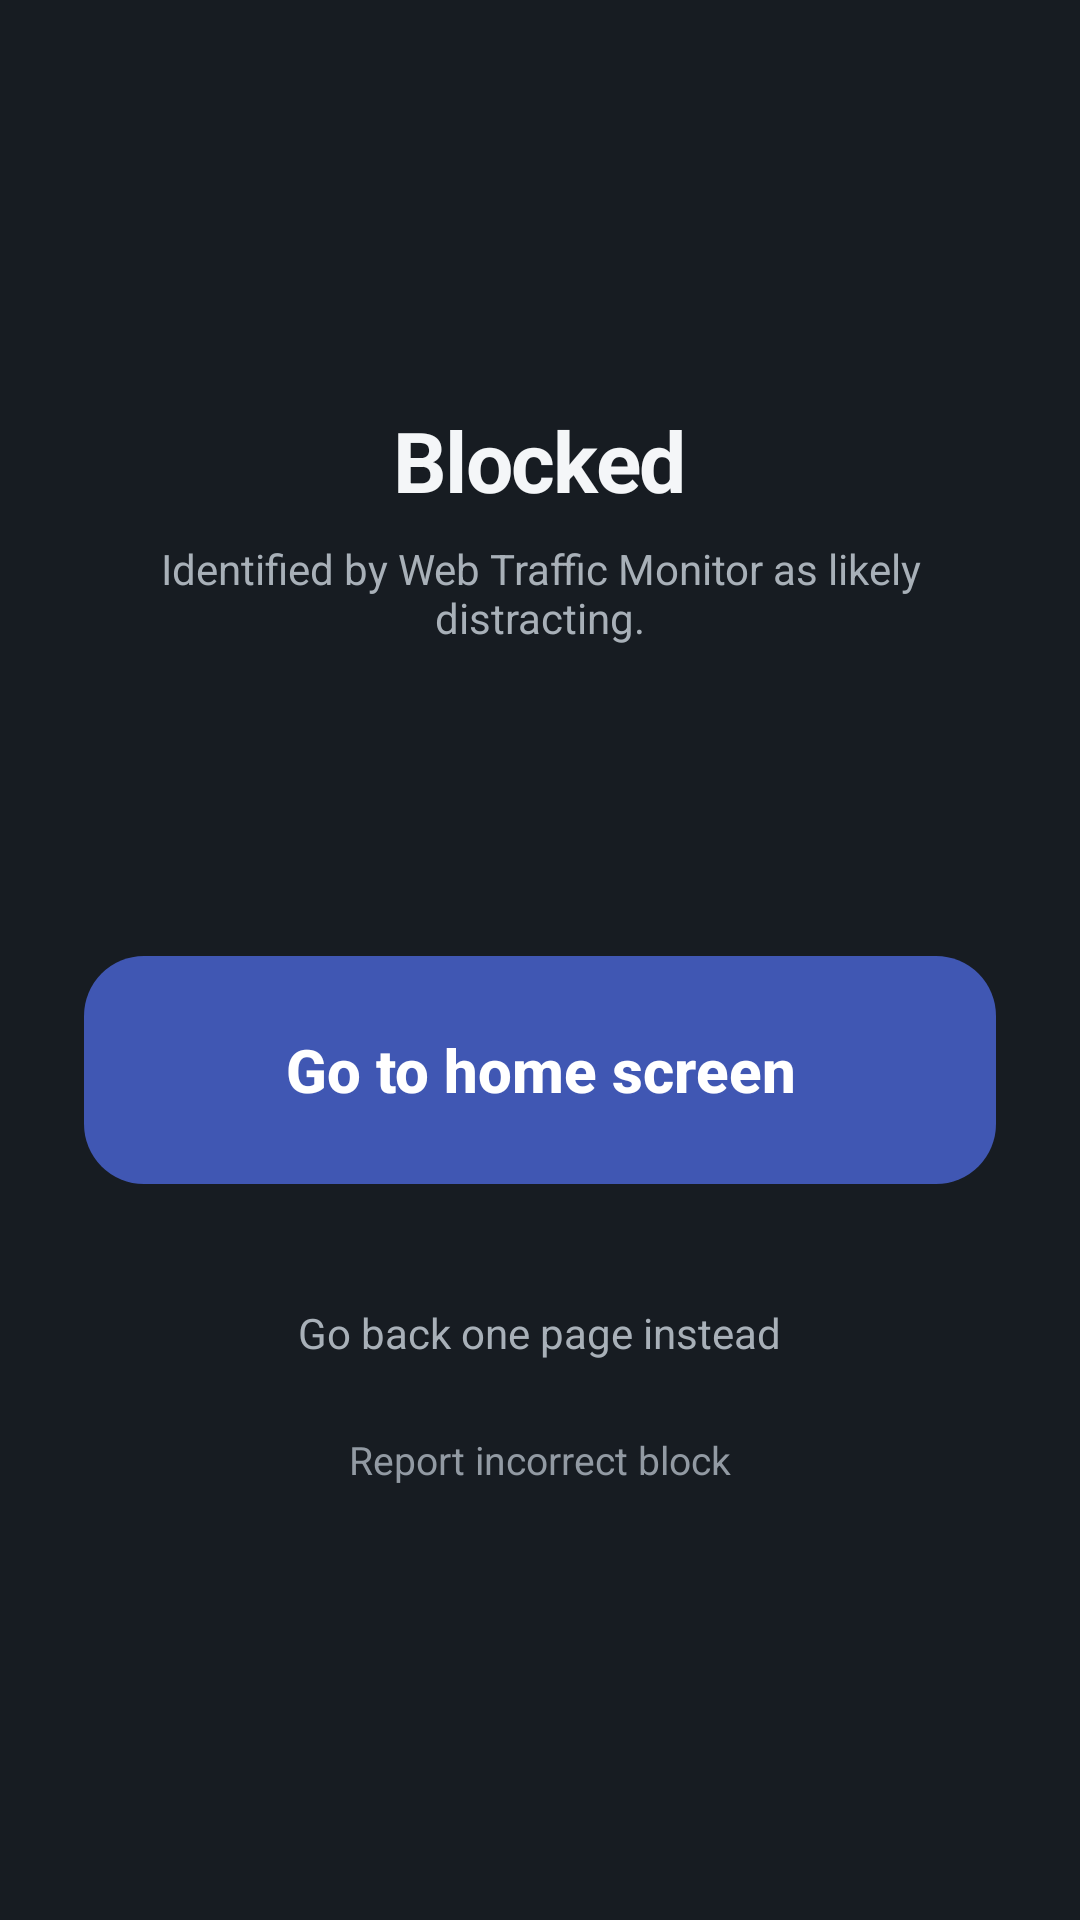

Here is an Android app screen rendered from its layout file. Give the layout XML and the strings, colors and styles it references.
<!-- AndroidManifest.xml: application theme Theme.WebTrafficMonitor -->
<!-- res/layout/overlay_block.xml -->
<?xml version="1.0" encoding="utf-8"?>
<LinearLayout xmlns:android="http://schemas.android.com/apk/res/android"
    android:layout_width="match_parent"
    android:layout_height="match_parent"
    android:background="@color/ds_cover"
    android:gravity="center"
    android:orientation="vertical"
    android:padding="28dp">

    <TextView
        android:layout_width="wrap_content"
        android:layout_height="wrap_content"
        android:text="@string/block_title"
        android:textColor="@color/ds_cover_text"
        android:letterSpacing="-0.02"
        android:textSize="28sp"
        android:textStyle="bold" />

    <TextView
        android:layout_width="match_parent"
        android:layout_height="wrap_content"
        android:layout_marginTop="8dp"
        android:gravity="center"
        android:text="@string/block_explanation"
        android:textColor="@color/ds_cover_text_dim"
        android:textSize="14sp" />

    <TextView
        android:id="@+id/block_reason"
        android:layout_width="match_parent"
        android:layout_height="wrap_content"
        android:layout_marginTop="16dp"
        android:gravity="center"
        android:textColor="@color/ds_cover_reason"
        android:textSize="18sp" />

    
    <TextView
        android:id="@+id/block_details"
        android:layout_width="match_parent"
        android:layout_height="wrap_content"
        android:layout_marginTop="14dp"
        android:gravity="center"
        android:lineSpacingExtra="3dp"
        android:textColor="@color/ds_cover_text_dim"
        android:textSize="13sp"
        android:visibility="gone" />

    
    <TextView
        android:id="@+id/block_status"
        android:layout_width="match_parent"
        android:layout_height="wrap_content"
        android:layout_marginTop="12dp"
        android:alpha="0"
        android:gravity="center"
        android:textColor="@color/ds_tint"
        android:textSize="14sp" />

    
    <Button
        android:id="@+id/btn_leave"
        android:layout_width="match_parent"
        android:layout_height="wrap_content"
        android:layout_marginTop="32dp"
        android:background="@drawable/block_primary_button"
        android:minHeight="76dp"
        android:paddingLeft="20dp"
        android:paddingRight="20dp"
        android:text="@string/leave"
        android:textAllCaps="false"
        android:textColor="@color/ds_on_fill"
        android:textSize="20sp"
        android:textStyle="bold" />

    
    <TextView
        android:id="@+id/btn_go_back"
        android:layout_width="wrap_content"
        android:layout_height="wrap_content"
        android:layout_marginTop="28dp"
        android:clickable="true"
        android:focusable="true"
        android:padding="12dp"
        android:text="@string/go_back"
        android:textColor="@color/ds_cover_text_dim"
        android:textSize="14sp" />

    <TextView
        android:id="@+id/btn_report"
        android:layout_width="wrap_content"
        android:layout_height="wrap_content"
        android:layout_marginTop="2dp"
        android:clickable="true"
        android:focusable="true"
        android:padding="10dp"
        android:text="@string/report_block"
        android:textColor="@color/ds_label_tertiary"
        android:textSize="13sp" />

</LinearLayout>
<!-- resources referenced by this layout -->
<resources>
  <color name="ds_cover">#FF171C22</color>
  <color name="ds_cover_reason">#FFFFC857</color>
  <color name="ds_cover_text">#FFF4F6F8</color>
  <color name="ds_cover_text_dim">#FFA8B0B8</color>
  <color name="ds_label_tertiary">#FF929AA3</color>
  <color name="ds_on_fill">#FFFFFFFF</color>
  <color name="ds_tint">#FF4057B3</color>
  <!-- drawable block_primary_button (drawable) -->
  <?xml version="1.0" encoding="utf-8"?>
  <shape xmlns:android="http://schemas.android.com/apk/res/android"
      android:shape="rectangle">
      <solid android:color="@color/ds_tint" />
      <corners android:radius="20dp" />
  </shape>
  <string name="block_explanation">Identified by Web Traffic Monitor as likely distracting.</string>
  <string name="block_title">Blocked</string>
  <string name="go_back">Go back one page instead</string>
  <string name="leave">Go to home screen</string>
  <string name="report_block">Report incorrect block</string>
  <style name="Theme.WebTrafficMonitor" parent="Theme.AppCompat.Light.NoActionBar">
          <item name="android:windowBackground">@color/ds_bg</item>
          <item name="android:colorBackground">@color/ds_bg</item>
          <item name="colorPrimary">@color/ds_tint</item>
          <item name="colorPrimaryDark">@color/ds_tint_deep</item>
          <item name="colorAccent">@color/ds_tint</item>
          <item name="android:textColorPrimary">@color/ds_label</item>
          <item name="android:textColorSecondary">@color/ds_label_secondary</item>
          <item name="android:textColorHint">@color/ds_label_tertiary</item>
          <item name="android:statusBarColor">@color/ds_bg</item>
          <item name="android:navigationBarColor">@color/ds_bg</item>
          
          <item name="android:windowLightStatusBar">true</item>
          <item name="android:windowLightNavigationBar" tools:targetApi="27">true</item>
          <item name="android:buttonStyle">@style/Widget.WTM.Button</item>
      </style>
  <color name="ds_bg">#FFF7F8FA</color>
  <color name="ds_tint_deep">#FF33468F</color>
  <color name="ds_label">#FF12171D</color>
  <color name="ds_label_secondary">#FF636C76</color>
  <style name="Widget.WTM.Button" parent="Widget.AppCompat.Button.Borderless">
          <item name="android:textColor">@color/ds_tint_deep</item>
          <item name="android:textAllCaps">false</item>
          <item name="android:textSize">16sp</item>
          <item name="android:textStyle">bold</item>
          <item name="android:minHeight">48dp</item>
      </style>
</resources>
